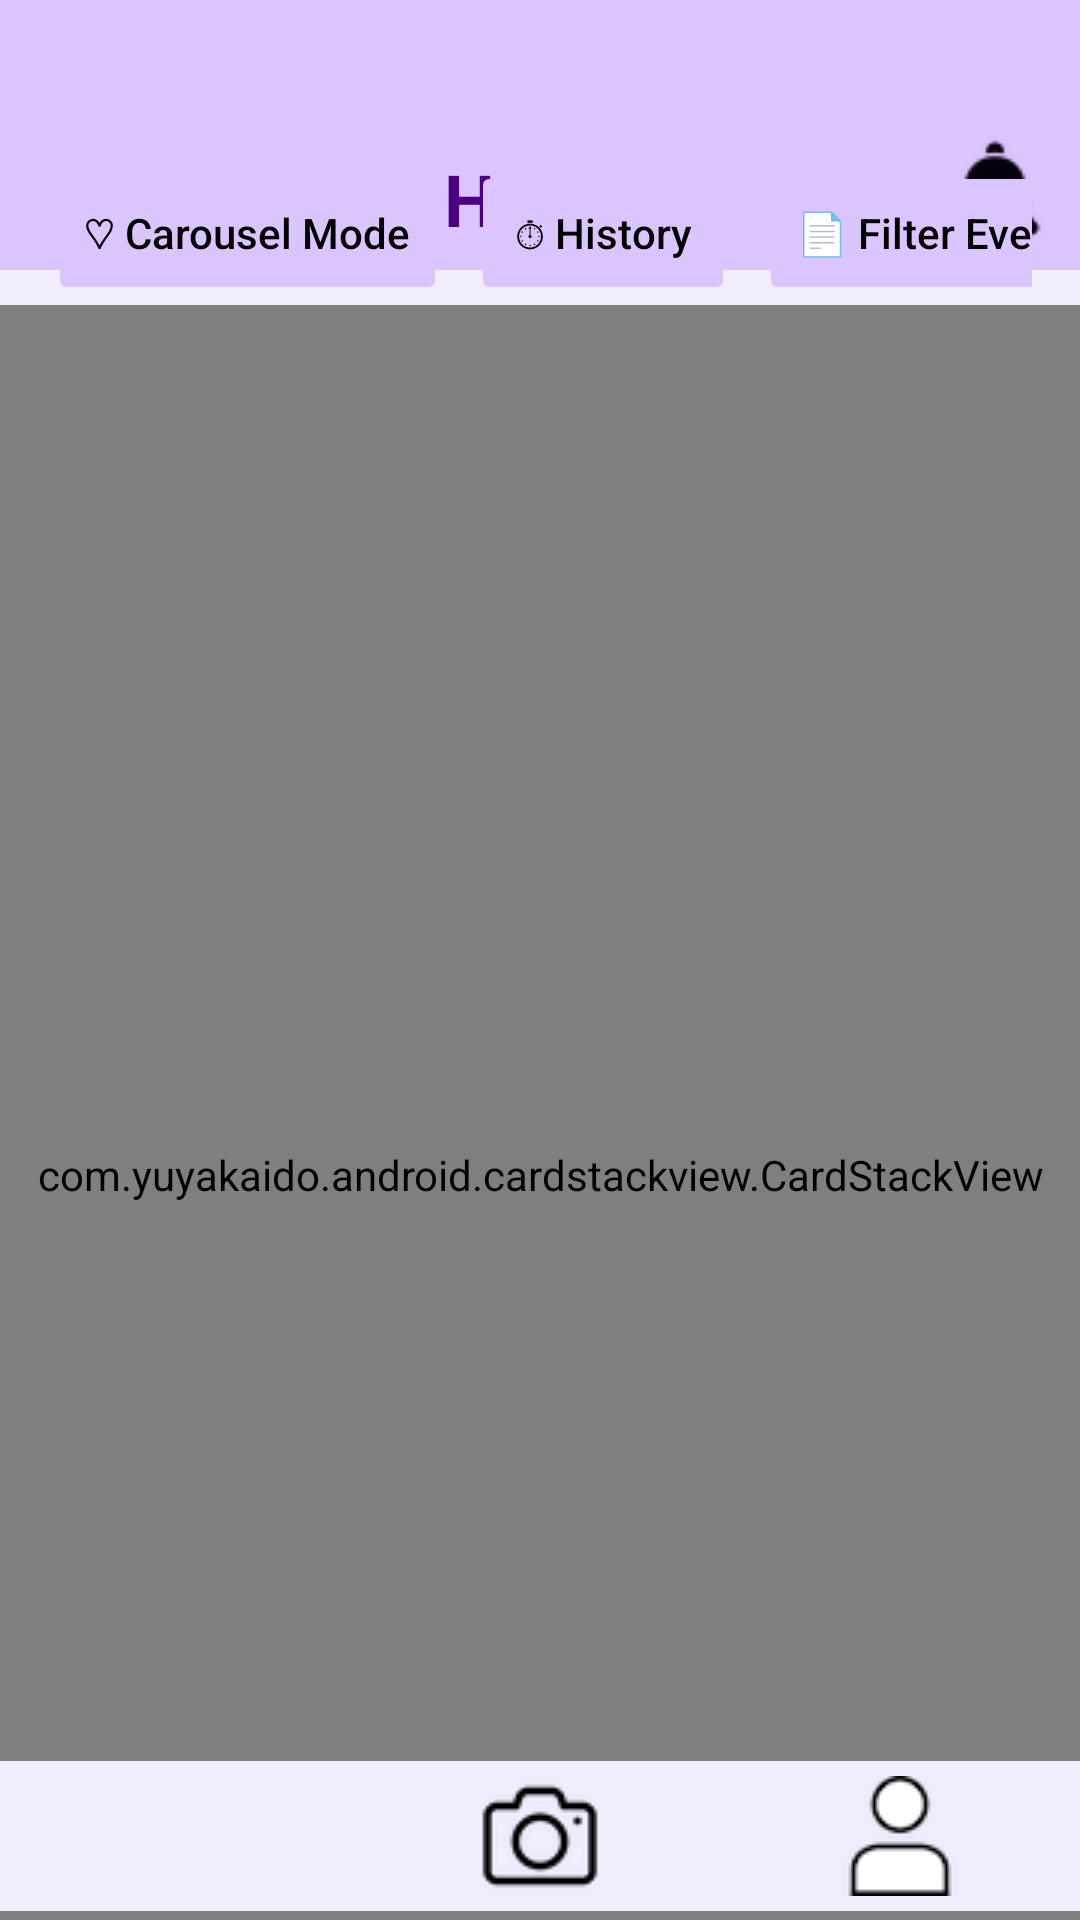

Write the Android layout XML for this screen, with the resource values it uses.
<!-- AndroidManifest.xml: application theme Theme.Edgerslottery -->
<!-- res/layout/activity_home.xml -->
<?xml version="1.0" encoding="utf-8"?>
<androidx.constraintlayout.widget.ConstraintLayout xmlns:android="http://schemas.android.com/apk/res/android"
    xmlns:app="http://schemas.android.com/apk/res-auto"
    xmlns:tools="http://schemas.android.com/tools"
    android:layout_width="match_parent"
    android:layout_height="match_parent"
    android:background="#F2ECFF">

    <LinearLayout
        android:id="@+id/linearLayout4"
        android:layout_width="match_parent"
        android:layout_height="40dp"
        android:background="#DBC5FF"
        android:orientation="vertical"
        app:layout_constraintEnd_toEndOf="parent"
        app:layout_constraintStart_toStartOf="parent"
        app:layout_constraintTop_toTopOf="parent"></LinearLayout>

    <LinearLayout
        android:id="@+id/linearLayout5"
        android:layout_width="match_parent"
        android:layout_height="50dp"
        android:background="#DBC5FF"
        android:orientation="vertical"
        app:layout_constraintEnd_toEndOf="parent"
        app:layout_constraintStart_toStartOf="parent"
        app:layout_constraintTop_toBottomOf="@+id/linearLayout4">

        <TextView
            android:id="@+id/ProfileTab"
            android:layout_width="300dp"
            android:layout_height="wrap_content"
            android:layout_gravity="center"
            android:padding="10dp"
            android:text="@string/home"
            android:textAlignment="center"
            android:textColor="#4B0082"
            android:textSize="24sp"
            android:textStyle="bold" />
    </LinearLayout>

    <LinearLayout
        android:id="@+id/linearLayout12"
        android:layout_width="57dp"
        android:layout_height="50dp"
        android:layout_marginTop="0dp"
        android:orientation="vertical"
        app:layout_constraintEnd_toEndOf="parent"
        app:layout_constraintTop_toBottomOf="@+id/linearLayout4">

        <ImageButton
            android:id="@+id/ProfileNotification"
            android:layout_width="match_parent"
            android:layout_height="match_parent"
            android:backgroundTint="#DBC5FF"
            android:contentDescription="@string/notification"
            app:srcCompat="@drawable/notification_icon" />
    </LinearLayout>

    <LinearLayout
        android:id="@+id/linearLayout13"
        android:layout_width="match_parent"
        android:layout_height="wrap_content"
        android:layout_marginHorizontal="25dp"
        android:layout_marginTop="10dp"
        android:layout_marginBottom="0dp"
        android:orientation="vertical"
        app:layout_constraintEnd_toEndOf="parent"
        app:layout_constraintStart_toStartOf="parent"
        app:layout_constraintTop_toBottomOf="@+id/linearLayout5">

        <SearchView
            android:id="@+id/searchView"
            android:layout_width="match_parent"
            android:layout_height="wrap_content"
            android:backgroundTint="#DBC5FF"
            android:iconifiedByDefault="false"
            android:queryHint="Search events..."
            app:cornerRadius="@dimen/cardview_default_radius" />

    </LinearLayout>

    <HorizontalScrollView
        android:id="@+id/filter_buttons_scroll"
        android:layout_width="match_parent"
        android:layout_height="wrap_content"
        android:paddingHorizontal="16dp"
        android:paddingVertical="0dp"
        android:scrollbars="none"
        app:layout_constraintBottom_toTopOf="@+id/view_switcher"
        app:layout_constraintEnd_toEndOf="parent"
        app:layout_constraintHorizontal_bias="0.0"
        app:layout_constraintStart_toStartOf="parent"
        app:layout_constraintTop_toBottomOf="@+id/linearLayout13">

        <LinearLayout
            android:layout_width="wrap_content"
            android:layout_height="wrap_content"
            android:gravity="center_vertical"
            android:orientation="horizontal">

            <Button
                android:id="@+id/btnCarousel"
                android:layout_width="wrap_content"
                android:layout_height="wrap_content"
                android:layout_marginEnd="8dp"
                android:backgroundTint="#DBC5FF"
                android:stateListAnimator="@null"
                android:text="♡ Carousel Mode"
                android:textAllCaps="false"
                android:textColor="@color/black"
                app:cornerRadius="20dp" />

            <Button
                android:id="@+id/btnHistory"
                android:layout_width="wrap_content"
                android:layout_height="wrap_content"
                android:layout_marginEnd="8dp"
                android:backgroundTint="#DBC5FF"
                android:stateListAnimator="@null"
                android:text="⏱ History"
                android:textAllCaps="false"
                android:textColor="@color/black"
                app:cornerRadius="20dp" />

            <Button
                android:id="@+id/btnFilter"
                android:layout_width="wrap_content"
                android:layout_height="wrap_content"
                android:layout_marginEnd="8dp"
                android:backgroundTint="#DBC5FF"
                android:stateListAnimator="@null"
                android:text="📄 Filter Events"
                android:textAllCaps="false"
                android:textColor="@color/black"
                app:cornerRadius="20dp" />

            <Button
                android:id="@+id/btnOrganizerMode"
                android:layout_width="wrap_content"
                android:layout_height="wrap_content"
                android:backgroundTint="#DBC5FF"
                android:layout_marginEnd="8dp"
                android:stateListAnimator="@null"
                android:text="📄 Organizer Mode"
                android:textAllCaps="false"
                android:textColor="@color/black"
                app:cornerRadius="20dp" />

            <Button
                android:id="@+id/btnAdminMode"
                android:layout_width="wrap_content"
                android:layout_height="wrap_content"
                android:backgroundTint="#DBC5FF"
                android:stateListAnimator="@null"
                android:text="📄 Admin Mode"
                android:textAllCaps="false"
                android:textColor="@color/black"
                app:cornerRadius="20dp" />
        </LinearLayout>
    </HorizontalScrollView>

    <FrameLayout
        android:id="@+id/view_switcher"
        android:layout_width="match_parent"
        android:layout_height="wrap_content"
        android:background="#F2ECFF"
        app:layout_constraintBottom_toTopOf="@+id/action_bar"
        app:layout_constraintEnd_toEndOf="parent"
        app:layout_constraintStart_toStartOf="parent"
        app:layout_constraintTop_toBottomOf="@+id/filter_buttons_scroll">

        <ListView
            android:id="@+id/eventListView"
            android:layout_width="match_parent"
            android:layout_height="580dp"
            android:layout_marginHorizontal="1dp"
            android:background="#F2ECFF"
            android:visibility="visible" />

        <com.yuyakaido.android.cardstackview.CardStackView
            android:id="@+id/card_stack_view"
            android:layout_width="match_parent"
            android:layout_height="580dp"
            android:visibility="visible" />
    </FrameLayout>

    <LinearLayout
        android:id="@+id/action_bar"
        android:layout_width="match_parent"
        android:layout_height="53dp"
        android:orientation="horizontal"
        app:layout_constraintBottom_toBottomOf="parent"
        app:layout_constraintEnd_toEndOf="parent"
        app:layout_constraintStart_toStartOf="parent">

        <ImageButton
            android:id="@+id/HomeButton"
            android:layout_width="50dp"
            android:layout_height="50dp"
            android:layout_weight="1"
            android:background="#F2ECFF"
            android:contentDescription="@string/home"
            app:srcCompat="@drawable/home_selected" />

        <ImageButton
            android:id="@+id/qrButton"
            android:layout_width="50dp"
            android:layout_height="50dp"
            android:layout_weight="1"
            android:background="#F2ECFF"
            android:contentDescription="@string/qrCode"
            app:srcCompat="@drawable/camera" />


        <ImageButton
            android:id="@+id/ProfileButton"
            android:layout_width="50dp"
            android:layout_height="50dp"
            android:layout_weight="1"
            android:background="#F2ECFF"
            android:contentDescription="@string/profile"
            app:srcCompat="@drawable/profile" />
    </LinearLayout>
</androidx.constraintlayout.widget.ConstraintLayout>
<!-- resources referenced by this layout -->
<resources>
  <color name="black">#FF000000</color>
  <!-- drawable camera: png bitmap (drawable, 2111 bytes) -->
  <!-- drawable notification_icon: png bitmap (drawable, 1969 bytes) -->
  <!-- drawable profile: png bitmap (drawable, 2165 bytes) -->
  <string name="home">Home</string>
  <string name="notification">Notifications</string>
  <string name="profile">Profile</string>
  <string name="qrCode">QR Code</string>
  <style name="Theme.Edgerslottery" parent="Theme.MaterialComponents.DayNight.NoActionBar">
          
          <item name="colorPrimary">@color/purple_500</item>
          <item name="colorPrimaryVariant">@color/purple_700</item>
          <item name="colorOnPrimary">@color/white</item>
          
          <item name="colorSecondary">@color/teal_200</item>
          <item name="colorSecondaryVariant">@color/teal_700</item>
          <item name="colorOnSecondary">@color/black</item>
          
          <item name="android:statusBarColor">?attr/colorPrimaryVariant</item>
          
      </style>
  <color name="purple_500">#FF6200EE</color>
  <color name="purple_700">#FF3700B3</color>
  <color name="white">#FFFFFFFF</color>
  <color name="teal_200">#FF03DAC5</color>
  <color name="teal_700">#FF018786</color>
</resources>
